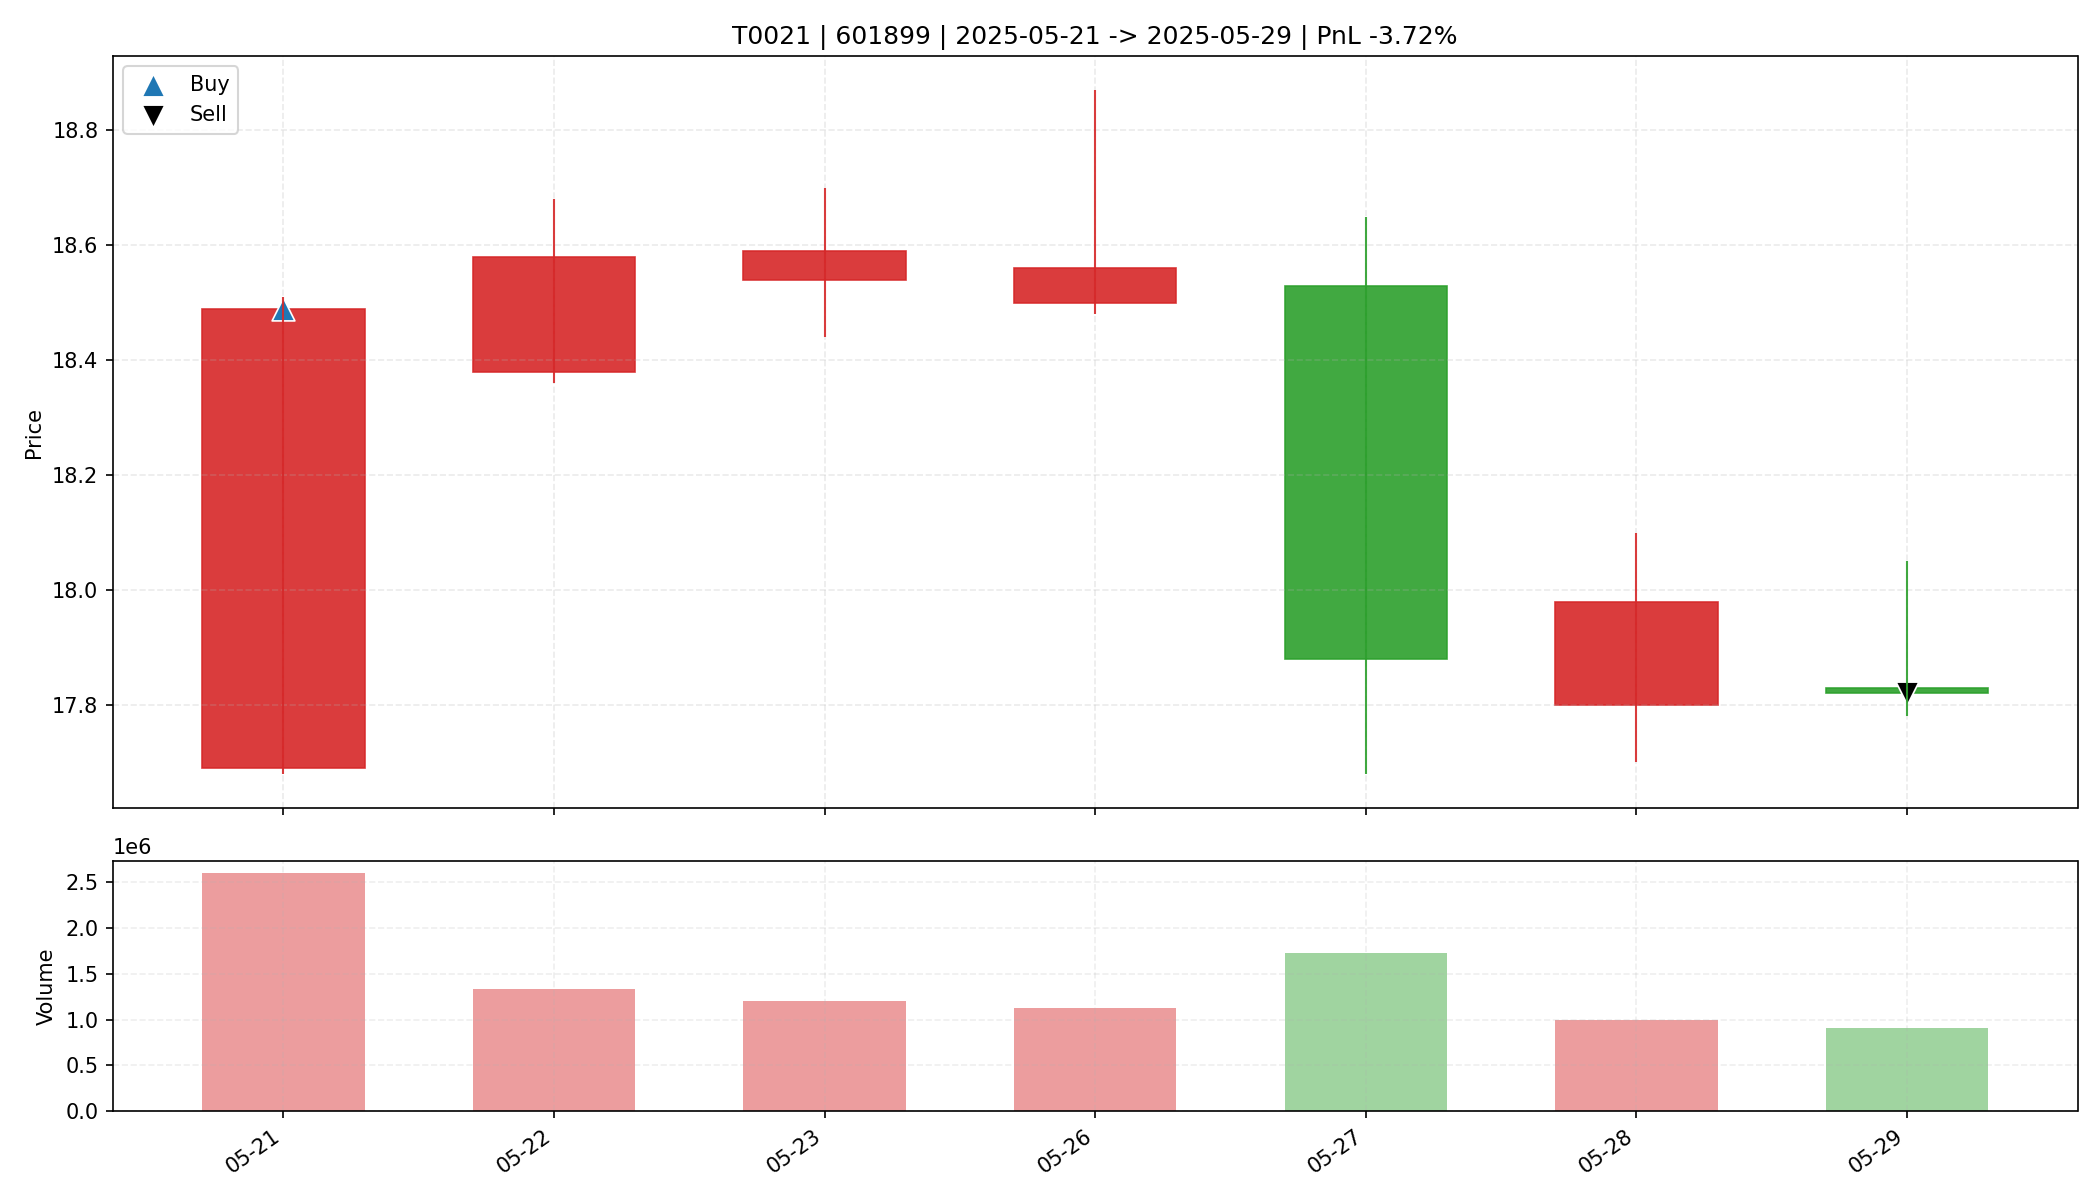

Data behind this chart, as committed beside it:
date, open, high, low, close, amount, volume, trade_id, code, buy_date, sell_date, buy_price, sell_price, matched_shares, buy_reason, sell_reason, sell_profit_pct, sell_hold_days, is_buy_day, is_sell_day, holding_day_index
2025-05-21, 17.69, 18.51, 17.68, 18.49, 4740421632, 2604615, T0021, 601899, 2025-05-21, 2025-05-29, 18.49, 17.82, 1700, 前10日振幅4.9%, 阳线涨幅4.5%, 突破均线, 放量1.9倍(温和+爆发…, 跌破MA10, -3.72, 6.0, True, False, 0
2025-05-22, 18.38, 18.68, 18.36, 18.58, 2474875136, 1335361, T0021, 601899, 2025-05-21, 2025-05-29, 18.49, 17.82, 1700, 前10日振幅4.9%, 阳线涨幅4.5%, 突破均线, 放量1.9倍(温和+爆发…, 跌破MA10, -3.72, 6.0, False, False, 1
2025-05-23, 18.54, 18.7, 18.44, 18.59, 2242456064, 1206872, T0021, 601899, 2025-05-21, 2025-05-29, 18.49, 17.82, 1700, 前10日振幅4.9%, 阳线涨幅4.5%, 突破均线, 放量1.9倍(温和+爆发…, 跌破MA10, -3.72, 6.0, False, False, 2
2025-05-26, 18.5, 18.87, 18.48, 18.56, 2101696256, 1126614, T0021, 601899, 2025-05-21, 2025-05-29, 18.49, 17.82, 1700, 前10日振幅4.9%, 阳线涨幅4.5%, 突破均线, 放量1.9倍(温和+爆发…, 跌破MA10, -3.72, 6.0, False, False, 3
2025-05-27, 18.53, 18.65, 17.68, 17.88, 3109952000, 1726856, T0021, 601899, 2025-05-21, 2025-05-29, 18.49, 17.82, 1700, 前10日振幅4.9%, 阳线涨幅4.5%, 突破均线, 放量1.9倍(温和+爆发…, 跌破MA10, -3.72, 6.0, False, False, 4
2025-05-28, 17.8, 18.1, 17.7, 17.98, 1781588480, 991961, T0021, 601899, 2025-05-21, 2025-05-29, 18.49, 17.82, 1700, 前10日振幅4.9%, 阳线涨幅4.5%, 突破均线, 放量1.9倍(温和+爆发…, 跌破MA10, -3.72, 6.0, False, False, 5
2025-05-29, 17.83, 18.05, 17.78, 17.82, 1620696704, 904480, T0021, 601899, 2025-05-21, 2025-05-29, 18.49, 17.82, 1700, 前10日振幅4.9%, 阳线涨幅4.5%, 突破均线, 放量1.9倍(温和+爆发…, 跌破MA10, -3.72, 6.0, False, True, 6
